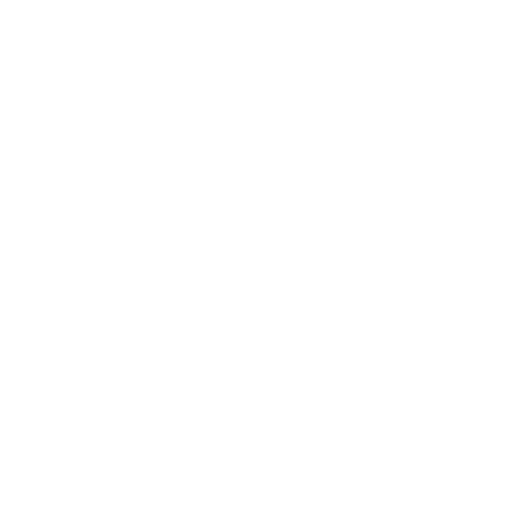
t = 0.00 s
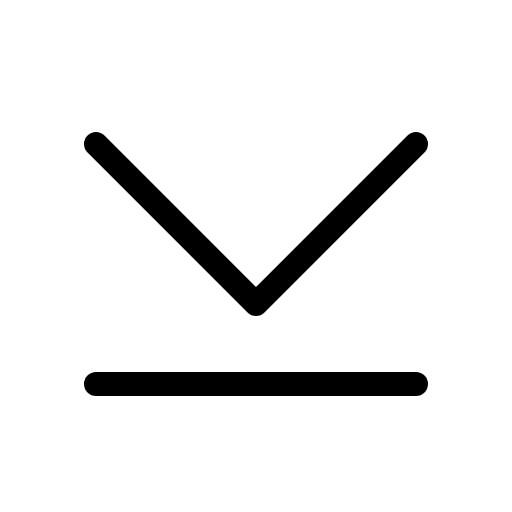
t = 0.38 s
t = 1.13 s: frame unchanged from t = 0.38 s, image omitted
t = 1.50 s: frame unchanged from t = 0.38 s, image omitted
t = 1.88 s: frame unchanged from t = 0.38 s, image omitted
t = 2.63 s: frame unchanged from t = 0.38 s, image omitted

The animated SVG that drew these frames (rendered in a browser with its animation timeline set to each time). Animation: 1 CSS @keyframes rule; one cycle of 3.00 s, repeats indefinitely.

<svg xmlns="http://www.w3.org/2000/svg" viewBox="0 0 256 256">
  <style>
    .draw-line {
      stroke-dasharray: 2000;
      stroke-dashoffset: 0;
    }
    svg:hover .draw-line {
      animation: phosphor-draw-in 3s ease-in-out infinite alternate;
    }
    @keyframes phosphor-draw-in {
      0%   { stroke-dashoffset: 2000; }
      50%  { stroke-dashoffset: 0; }
      100% { stroke-dashoffset: 0; }
    }
  </style><rect width="256" height="256" fill="none"/><polyline points="208 72 128 152 48 72" fill="none" stroke="currentColor" stroke-linecap="round" stroke-linejoin="round" stroke-width="12" class="draw-line"/><line x1="48" y1="192" x2="208" y2="192" fill="none" stroke="currentColor" stroke-linecap="round" stroke-linejoin="round" stroke-width="12" class="draw-line"/></svg>
